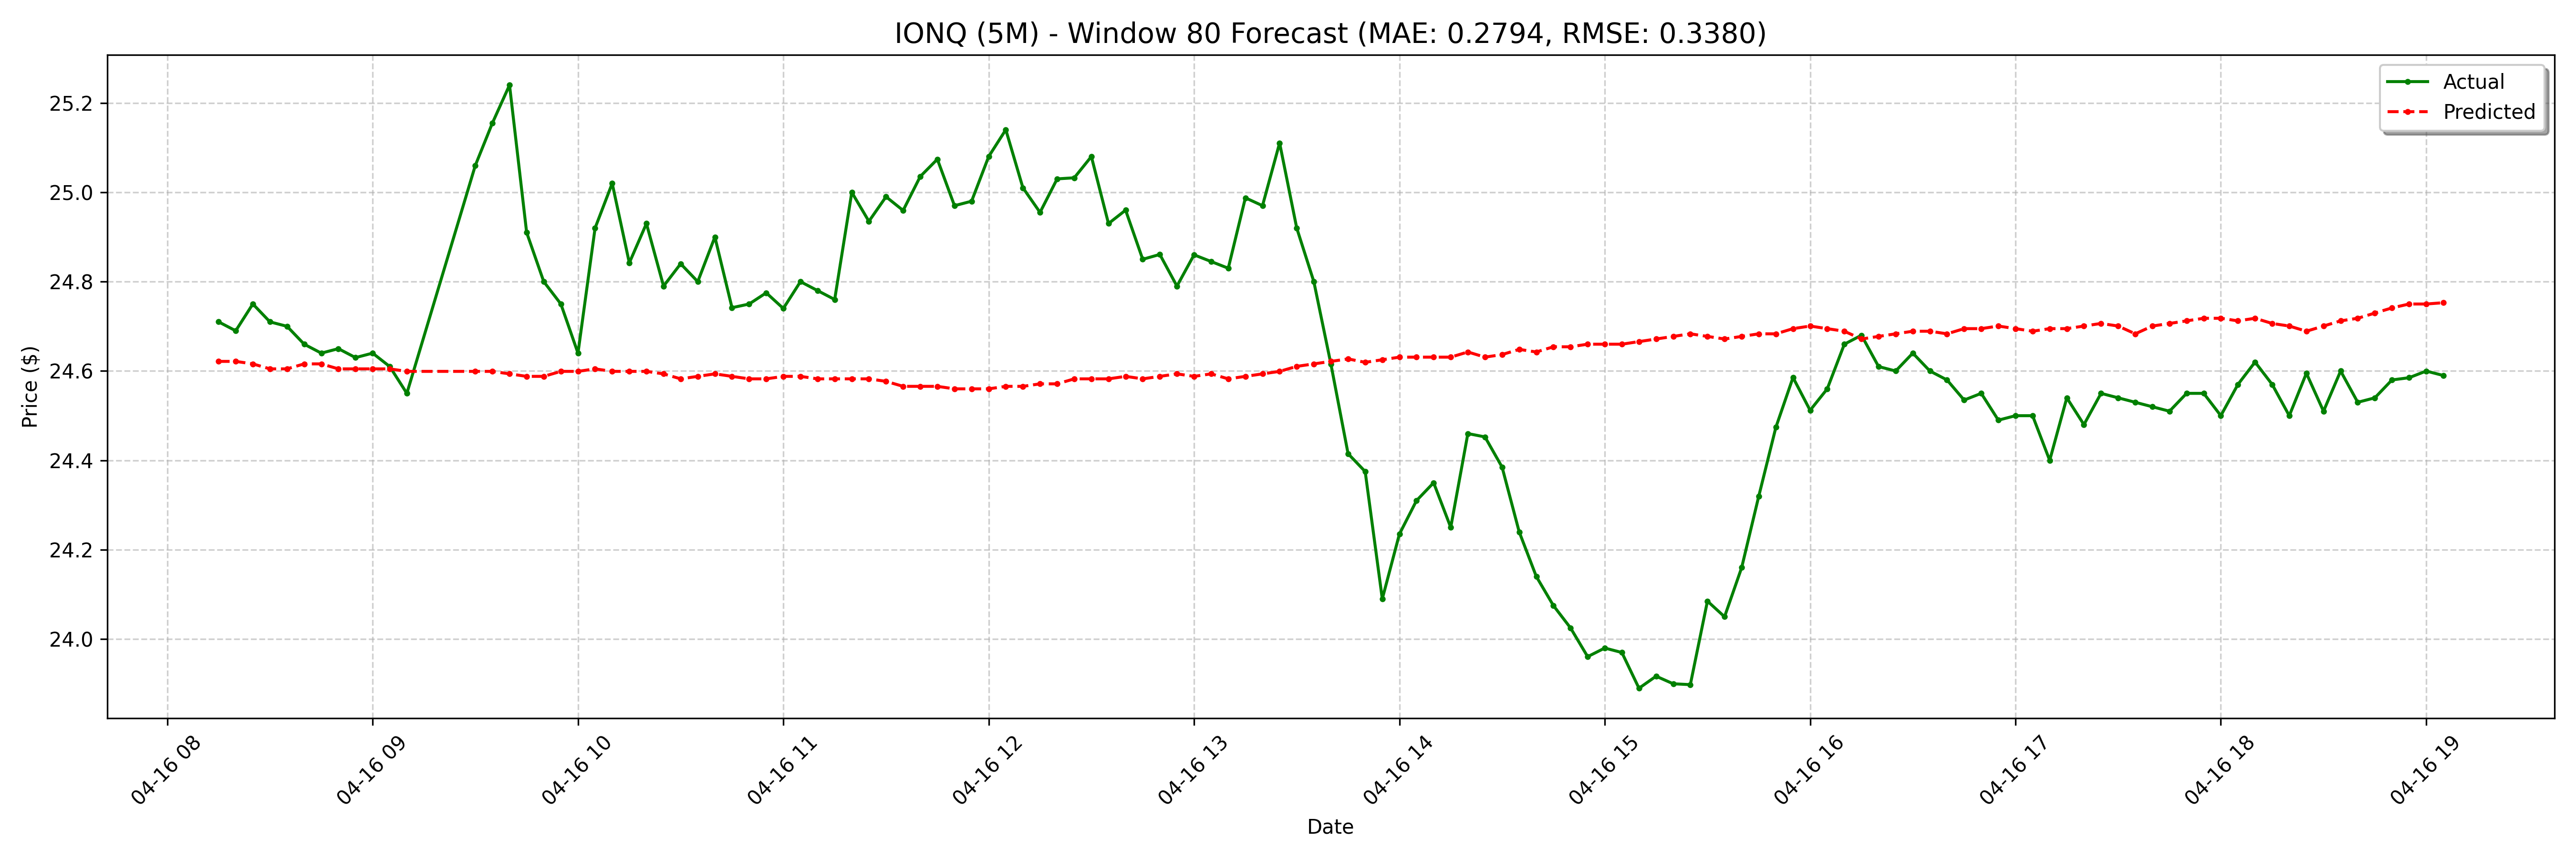

Values plotted in this chart, from the file beside it:
date, actual, forecast
2025-04-16 08:15:00-04:00, 24.71, 24.62
2025-04-16 08:20:00-04:00, 24.69, 24.62
2025-04-16 08:25:00-04:00, 24.75, 24.62
2025-04-16 08:30:00-04:00, 24.71, 24.6
2025-04-16 08:35:00-04:00, 24.7, 24.6
2025-04-16 08:40:00-04:00, 24.66, 24.62
2025-04-16 08:45:00-04:00, 24.64, 24.62
2025-04-16 08:50:00-04:00, 24.65, 24.6
2025-04-16 08:55:00-04:00, 24.63, 24.6
2025-04-16 09:00:00-04:00, 24.64, 24.6
2025-04-16 09:05:00-04:00, 24.61, 24.6
2025-04-16 09:10:00-04:00, 24.55, 24.6
2025-04-16 09:30:00-04:00, 25.06, 24.6
2025-04-16 09:35:00-04:00, 25.16, 24.6
2025-04-16 09:40:00-04:00, 25.24, 24.59
2025-04-16 09:45:00-04:00, 24.91, 24.59
2025-04-16 09:50:00-04:00, 24.8, 24.59
2025-04-16 09:55:00-04:00, 24.75, 24.6
2025-04-16 10:00:00-04:00, 24.64, 24.6
2025-04-16 10:05:00-04:00, 24.92, 24.6
2025-04-16 10:10:00-04:00, 25.02, 24.6
2025-04-16 10:15:00-04:00, 24.84, 24.6
2025-04-16 10:20:00-04:00, 24.93, 24.6
2025-04-16 10:25:00-04:00, 24.79, 24.59
2025-04-16 10:30:00-04:00, 24.84, 24.58
2025-04-16 10:35:00-04:00, 24.8, 24.59
2025-04-16 10:40:00-04:00, 24.9, 24.59
2025-04-16 10:45:00-04:00, 24.74, 24.59
2025-04-16 10:50:00-04:00, 24.75, 24.58
2025-04-16 10:55:00-04:00, 24.77, 24.58
2025-04-16 11:00:00-04:00, 24.74, 24.59
2025-04-16 11:05:00-04:00, 24.8, 24.59
2025-04-16 11:10:00-04:00, 24.78, 24.58
2025-04-16 11:15:00-04:00, 24.76, 24.58
2025-04-16 11:20:00-04:00, 25, 24.58
2025-04-16 11:25:00-04:00, 24.93, 24.58
2025-04-16 11:30:00-04:00, 24.99, 24.58
2025-04-16 11:35:00-04:00, 24.96, 24.57
2025-04-16 11:40:00-04:00, 25.04, 24.57
2025-04-16 11:45:00-04:00, 25.07, 24.57
2025-04-16 11:50:00-04:00, 24.97, 24.56
2025-04-16 11:55:00-04:00, 24.98, 24.56
2025-04-16 12:00:00-04:00, 25.08, 24.56
2025-04-16 12:05:00-04:00, 25.14, 24.57
2025-04-16 12:10:00-04:00, 25.01, 24.57
2025-04-16 12:15:00-04:00, 24.95, 24.57
2025-04-16 12:20:00-04:00, 25.03, 24.57
2025-04-16 12:25:00-04:00, 25.03, 24.58
2025-04-16 12:30:00-04:00, 25.08, 24.58
2025-04-16 12:35:00-04:00, 24.93, 24.58
2025-04-16 12:40:00-04:00, 24.96, 24.59
2025-04-16 12:45:00-04:00, 24.85, 24.58
2025-04-16 12:50:00-04:00, 24.86, 24.59
2025-04-16 12:55:00-04:00, 24.79, 24.59
2025-04-16 13:00:00-04:00, 24.86, 24.59
2025-04-16 13:05:00-04:00, 24.84, 24.59
2025-04-16 13:10:00-04:00, 24.83, 24.58
2025-04-16 13:15:00-04:00, 24.99, 24.59
2025-04-16 13:20:00-04:00, 24.97, 24.59
2025-04-16 13:25:00-04:00, 25.11, 24.6
... 68 more rows
